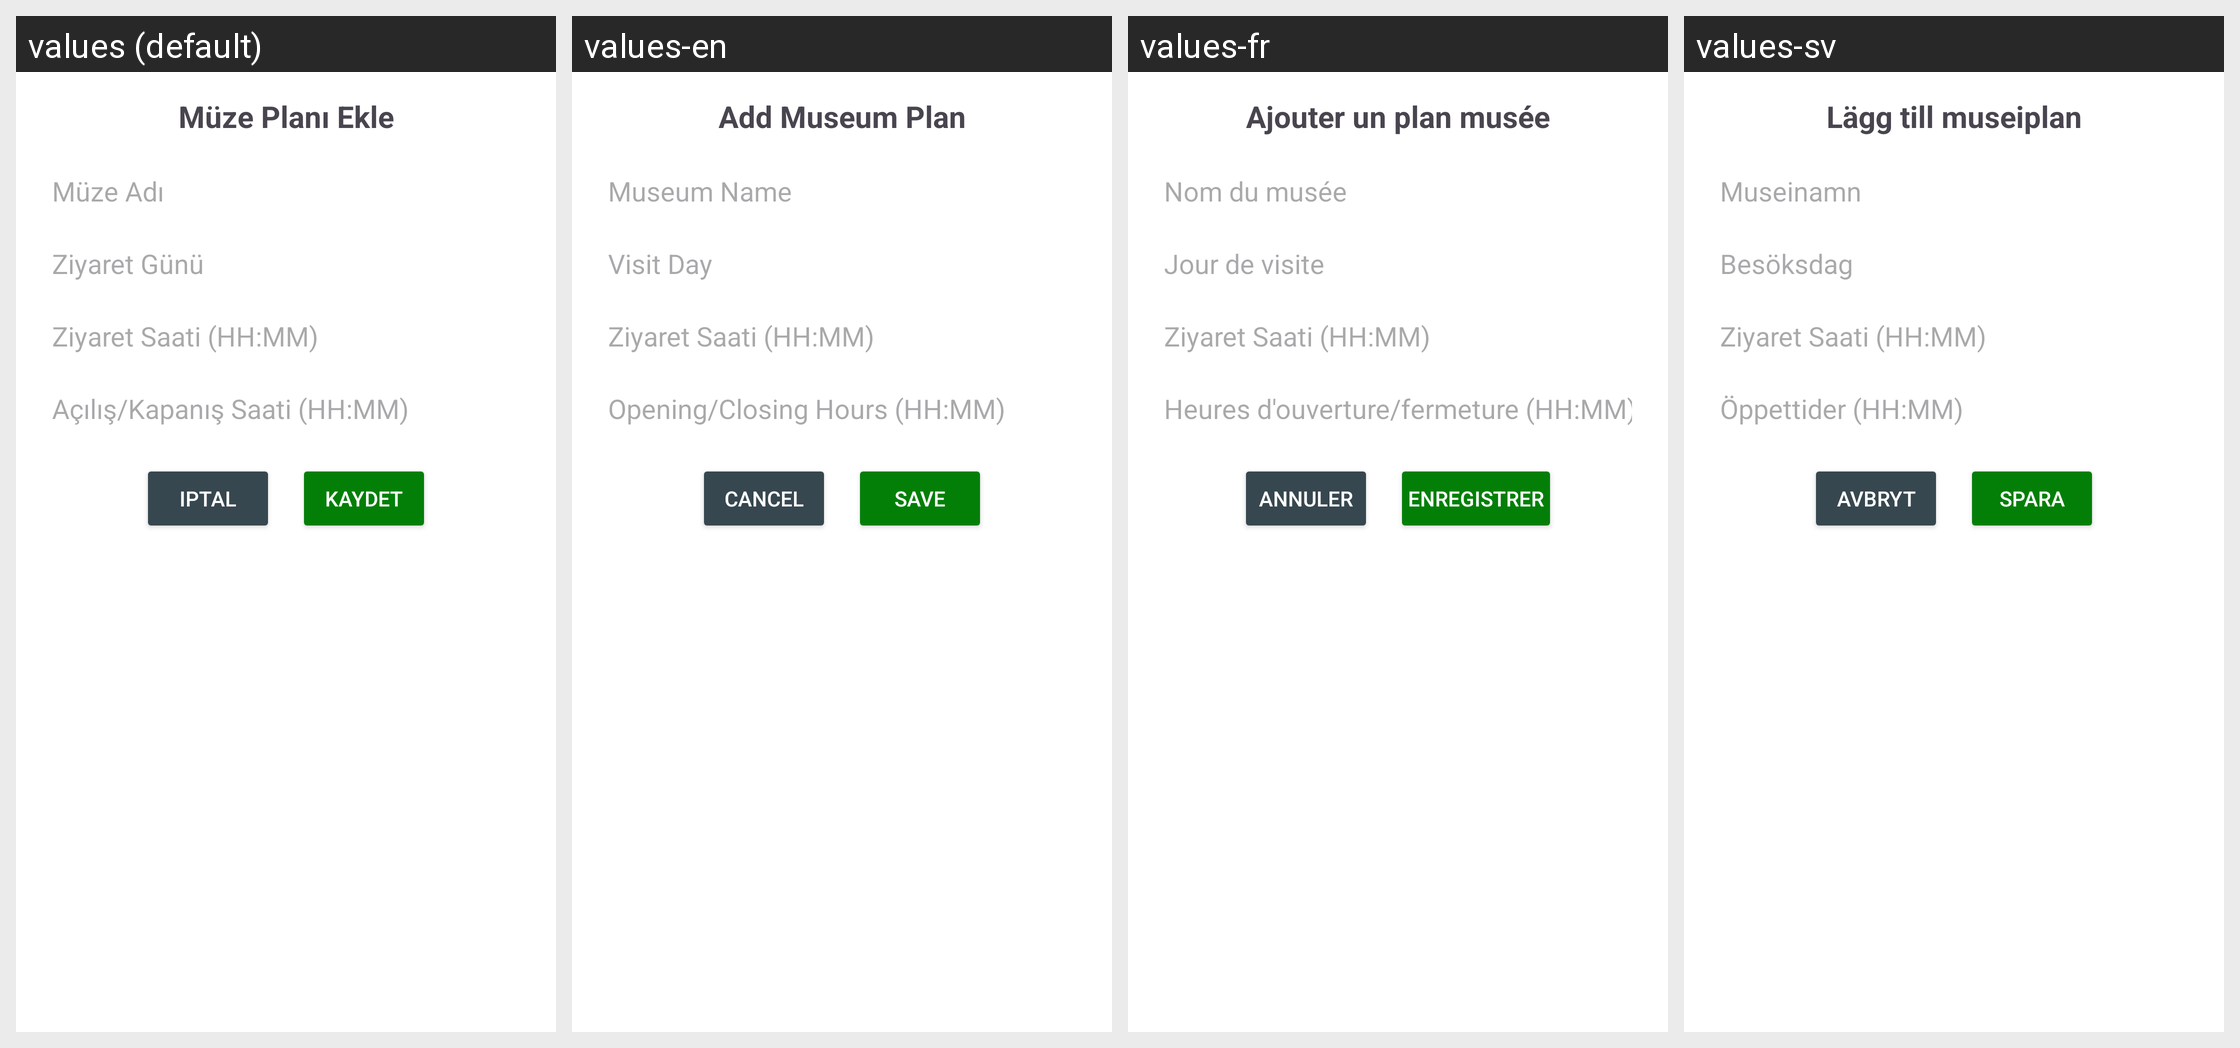

Translations of the strings shown on this Android screen, per locale in the grid:
Android screen res/layout/bottom_sheet_add_museum.xml rendered under 4 locales, left to right: values (default), values-en, values-fr, values-sv. Device: Nexus 5 (rendered at 1080×1920; each locale shown at half size, 540×960, under a caption strip naming it); theme Theme.TravellerFelix.
Other locales in the repository, not shown: values-it.
Strings drawn on this screen, with the default value and each locale's value (text and hints the layout hard-codes, and strings that could not be matched under every locale, appear in the picture but are not listed):

muze_plan_ekle
  values: Müze Planı Ekle
  values-en: Add Museum Plan
  values-fr: Ajouter un plan musée
  values-sv: Lägg till museiplan

muze_ad
  values: Müze Adı
  values-en: Museum Name
  values-fr: Nom du musée
  values-sv: Museinamn

ziyaret_gun
  values: Ziyaret Günü
  values-en: Visit Day
  values-fr: Jour de visite
  values-sv: Besöksdag

acilis_kapanis_saati_hh_mm
  values: Açılış/Kapanış Saati (HH:MM)
  values-en: Opening/Closing Hours (HH:MM)
  values-fr: Heures d'ouverture/fermeture (HH:MM)
  values-sv: Öppettider (HH:MM)

iptal
  values: iptal
  values-en: Cancel
  values-fr: Annuler
  values-sv: Avbryt

kaydet
  values: kaydet
  values-en: Save
  values-fr: Enregistrer
  values-sv: Spara
